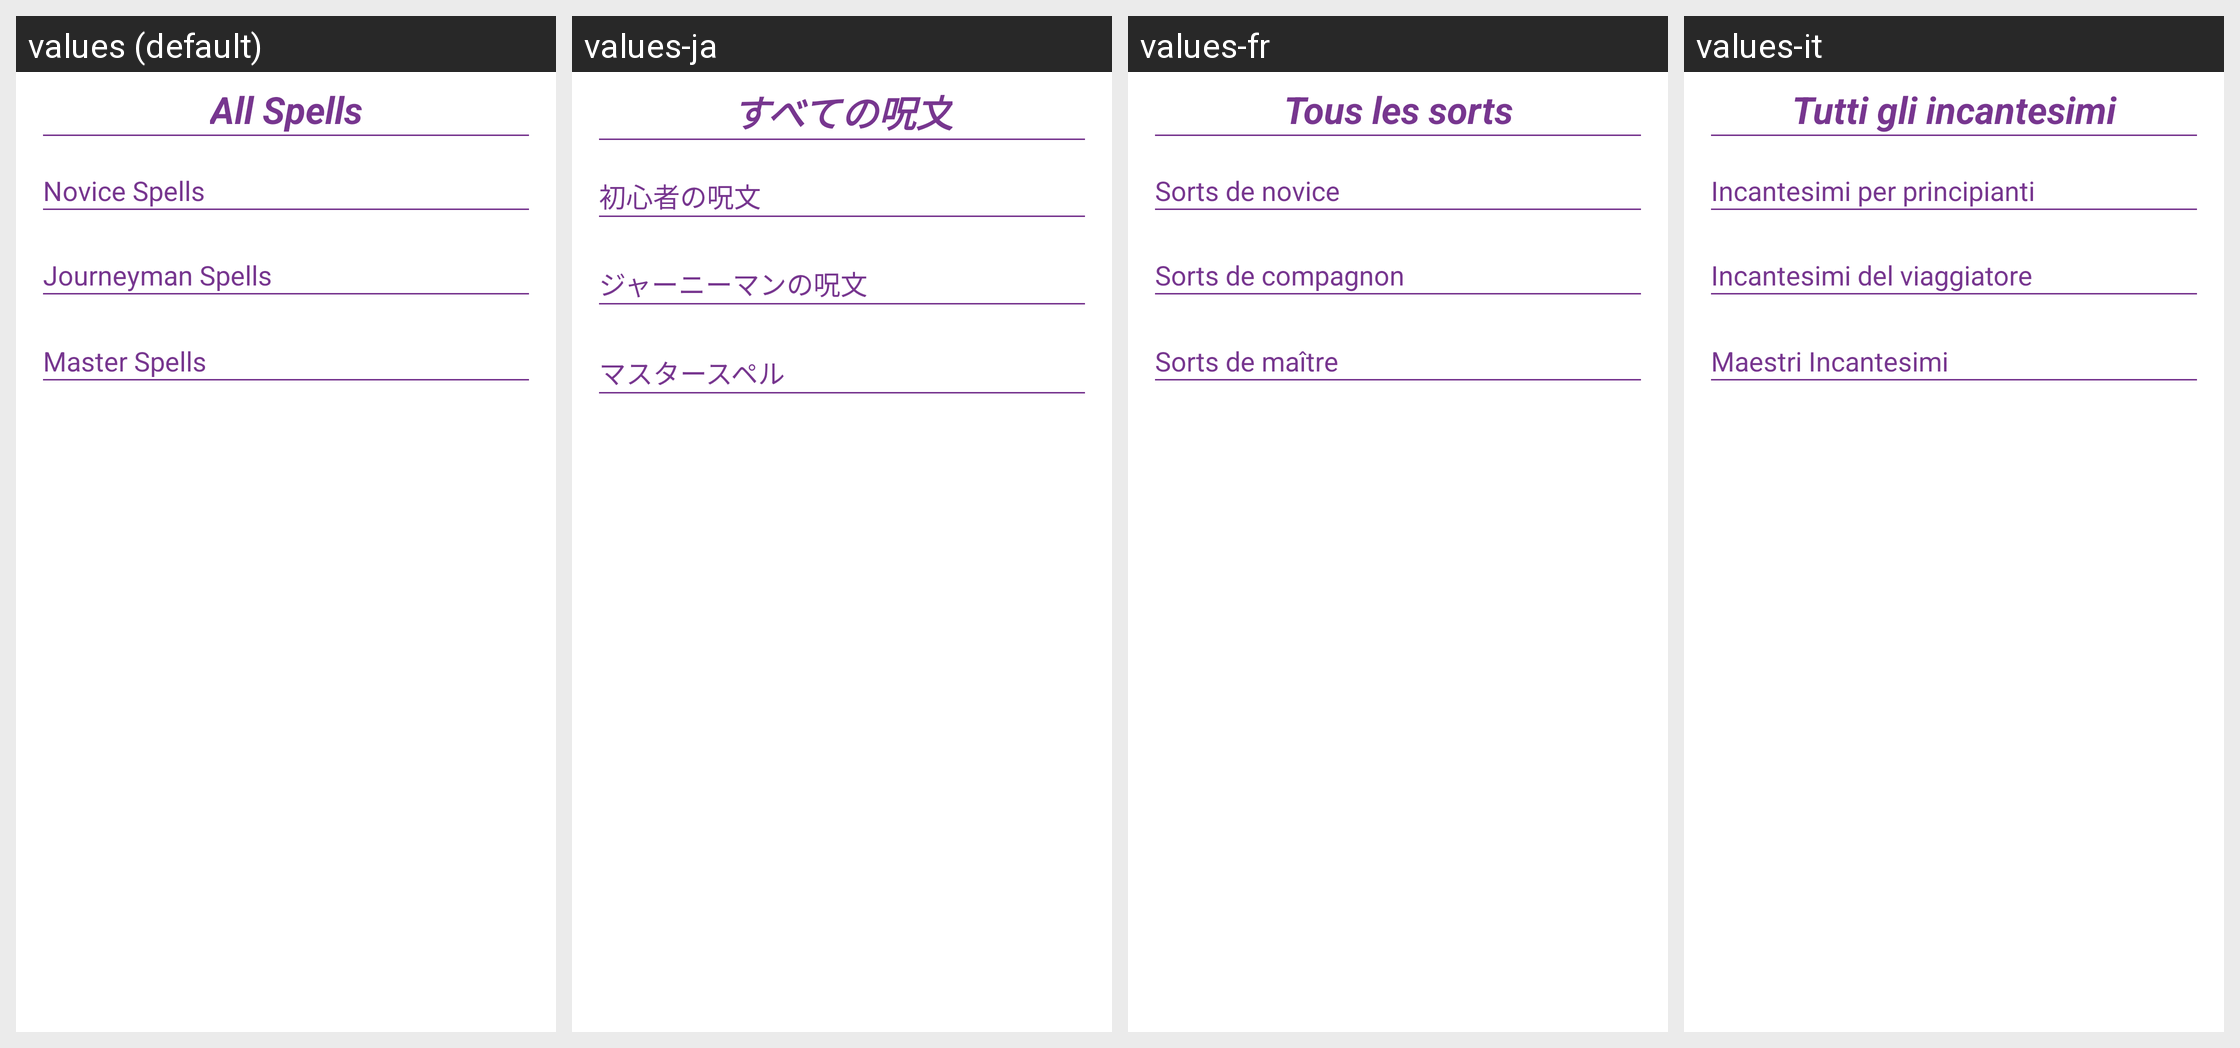

Here is an Android app screen in its default locale and in the app's own translations. Write out the translated-string differences for the strings that appear on this screen.
Android screen res/layout/fragment_spell_add.xml rendered under 4 locales, left to right: values (default), values-ja, values-fr, values-it. Device: Nexus 5 (rendered at 1080×1920; each locale shown at half size, 540×960, under a caption strip naming it); theme Theme.WitcherDD.
Other locales in the repository, not shown: values-de, values-es, values-ko, values-pl, values-pt, values-ru, values-uk.
Strings drawn on this screen, with the default value and each locale's value (text and hints the layout hard-codes, and strings that could not be matched under every locale, appear in the picture but are not listed):

all_spells
  values: All Spells
  values-ja: すべての呪文
  values-fr: Tous les sorts
  values-it: Tutti gli incantesimi

novice_spells
  values: Novice Spells
  values-ja: 初心者の呪文
  values-fr: Sorts de novice
  values-it: Incantesimi per principianti

journeyman_spells
  values: Journeyman Spells
  values-ja: ジャーニーマンの呪文
  values-fr: Sorts de compagnon
  values-it: Incantesimi del viaggiatore

master_spells
  values: Master Spells
  values-ja: マスタースペル
  values-fr: Sorts de maître
  values-it: Maestri Incantesimi
